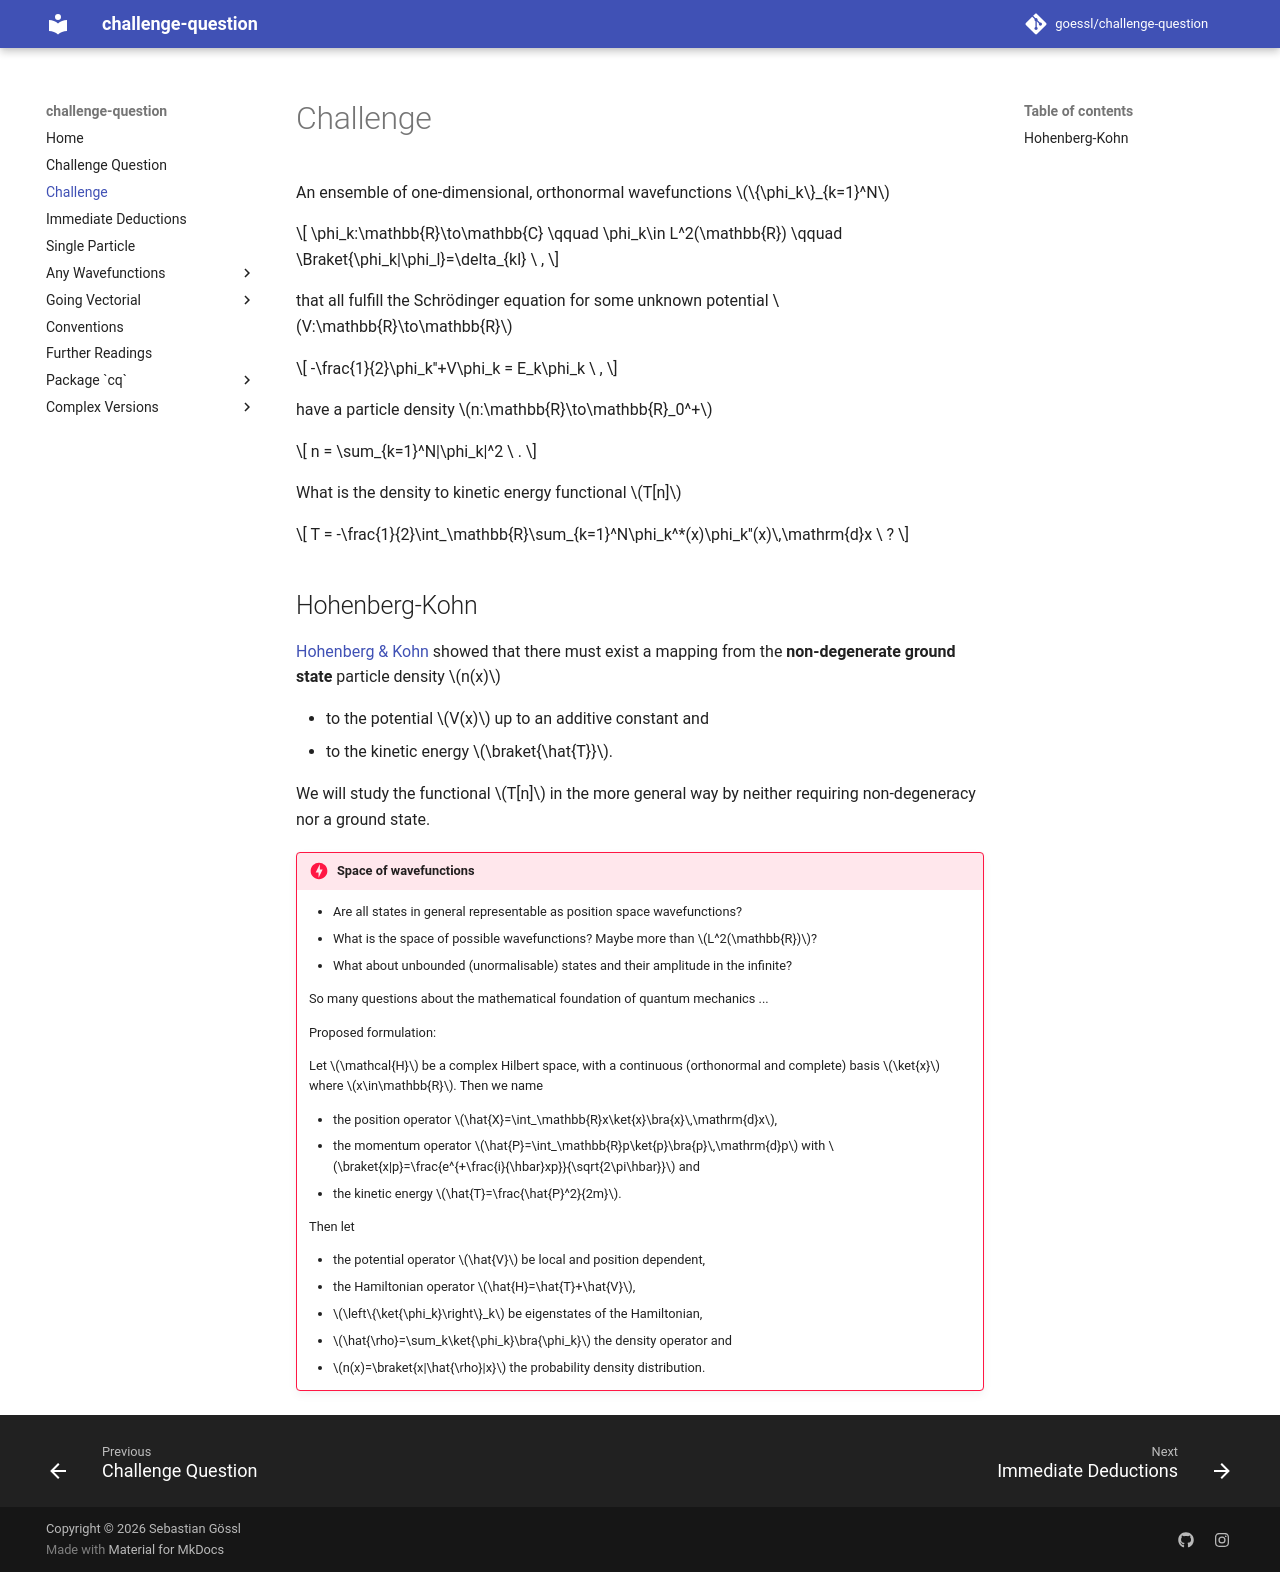

repository: goessl/challenge-question · page: challenge/index.html · generator: mkdocs

# Challenge

An ensemble of one-dimensional, orthonormal wavefunctions $\{\phi_k\}_{k=1}^N$

$$
    \phi_k:\mathbb{R}\to\mathbb{C} \qquad \phi_k\in L^2(\mathbb{R}) \qquad \Braket{\phi_k|\phi_l}=\delta_{kl} \ ,
$$

that all fulfill the Schrödinger equation for some unknown potential $V:\mathbb{R}\to\mathbb{R}$

$$
    -\frac{1}{2}\phi_k''+V\phi_k = E_k\phi_k \ ,
$$

have a particle density $n:\mathbb{R}\to\mathbb{R}_0^+$

$$
    n = \sum_{k=1}^N|\phi_k|^2 \ .
$$

What is the density to kinetic energy functional $T[n]$

$$
    T = -\frac{1}{2}\int_\mathbb{R}\sum_{k=1}^N\phi_k^*(x)\phi_k''(x)\,\mathrm{d}x \ ?
$$

## Hohenberg-Kohn

[Hohenberg & Kohn](further_readings.md) showed that there must exist a mapping from the **non-degenerate ground state** particle density $n(x)$

- to the potential $V(x)$ up to an additive constant and
- to the kinetic energy $\braket{\hat{T}}$.

We will study the functional $T[n]$ in the more general way by neither requiring non-degeneracy nor a ground state.

!!! danger "Space of wavefunctions"

    - Are all states in general representable as position space wavefunctions?
    - What is the space of possible wavefunctions? Maybe more than $L^2(\mathbb{R})$?
    - What about unbounded (unormalisable) states and their amplitude in the infinite?
    
    So many questions about the mathematical foundation of quantum mechanics ...
    
    Proposed formulation:
    
    Let $\mathcal{H}$ be a complex Hilbert space, with a continuous (orthonormal and complete) basis $\ket{x}$ where $x\in\mathbb{R}$.
    Then we name
    
    - the position operator $\hat{X}=\int_\mathbb{R}x\ket{x}\bra{x}\,\mathrm{d}x$,
    - the momentum operator $\hat{P}=\int_\mathbb{R}p\ket{p}\bra{p}\,\mathrm{d}p$ with $\braket{x|p}=\frac{e^{+\frac{i}{\hbar}xp}}{\sqrt{2\pi\hbar}}$ and
    - the kinetic energy $\hat{T}=\frac{\hat{P}^2}{2m}$.
    
    Then let
    
    - the potential operator $\hat{V}$ be local and position dependent,
    - the Hamiltonian operator $\hat{H}=\hat{T}+\hat{V}$,
    - $\left\{\ket{\phi_k}\right\}_k$ be eigenstates of the Hamiltonian,
    - $\hat{\rho}=\sum_k\ket{\phi_k}\bra{\phi_k}$ the density operator and
    - $n(x)=\braket{x|\hat{\rho}|x}$ the probability density distribution.
